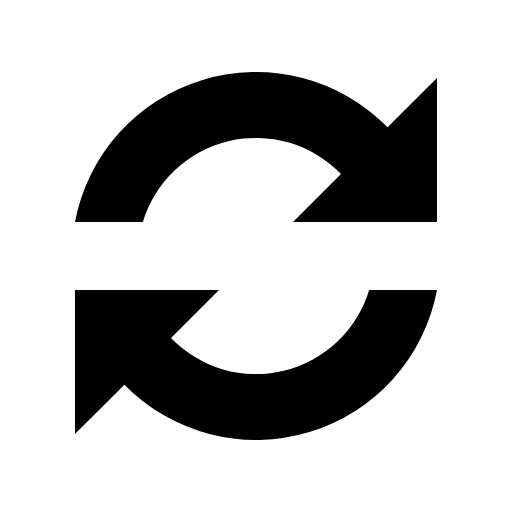
t = 0.00 s
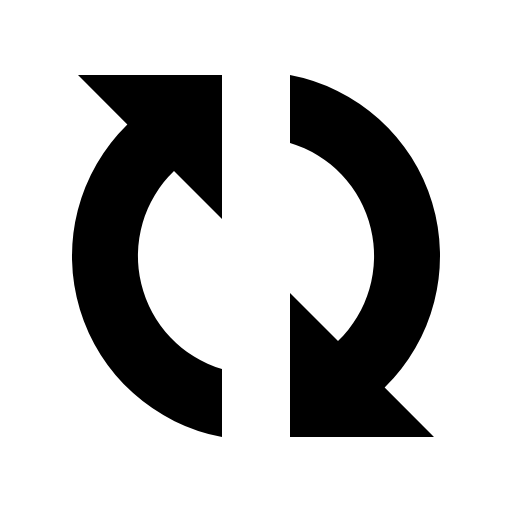
t = 0.18 s
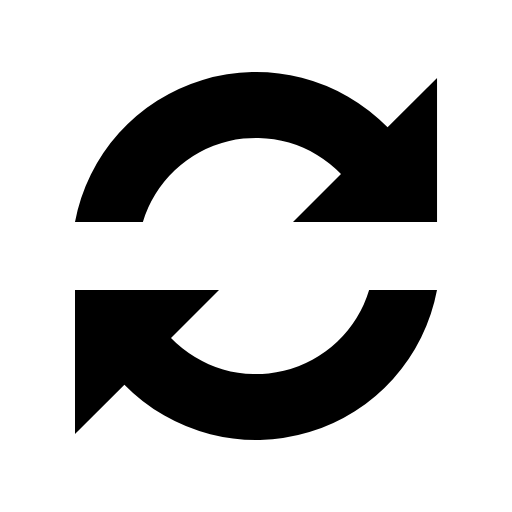
t = 0.36 s
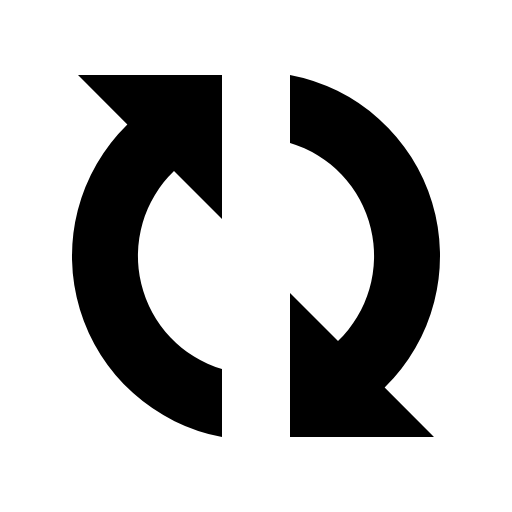
t = 0.54 s

The animated SVG that drew these frames (rendered in a browser with its animation timeline set to each time). Animation: 1 SMIL element (animateTransform=1); one cycle of 0.72 s, repeats indefinitely.

<?xml version="1.0" encoding="UTF-8" standalone="no"?><svg xmlns:svg="http://www.w3.org/2000/svg" xmlns="http://www.w3.org/2000/svg" xmlns:xlink="http://www.w3.org/1999/xlink" version="1.0" width="64px" height="64px" viewBox="0 0 128 128" xml:space="preserve"><g><path fill="#000000" fill-opacity="1" d="M109.25 55.5h-36l12-12a29.54 29.54 0 0 0-49.53 12H18.75A46.04 46.04 0 0 1 96.9 31.84l12.35-12.34v36zm-90.5 17h36l-12 12a29.54 29.54 0 0 0 49.53-12h16.97A46.04 46.04 0 0 1 31.1 96.16L18.74 108.5v-36z"/><animateTransform attributeName="transform" type="rotate" from="0 64 64" to="360 64 64" dur="720ms" repeatCount="indefinite"></animateTransform></g></svg>